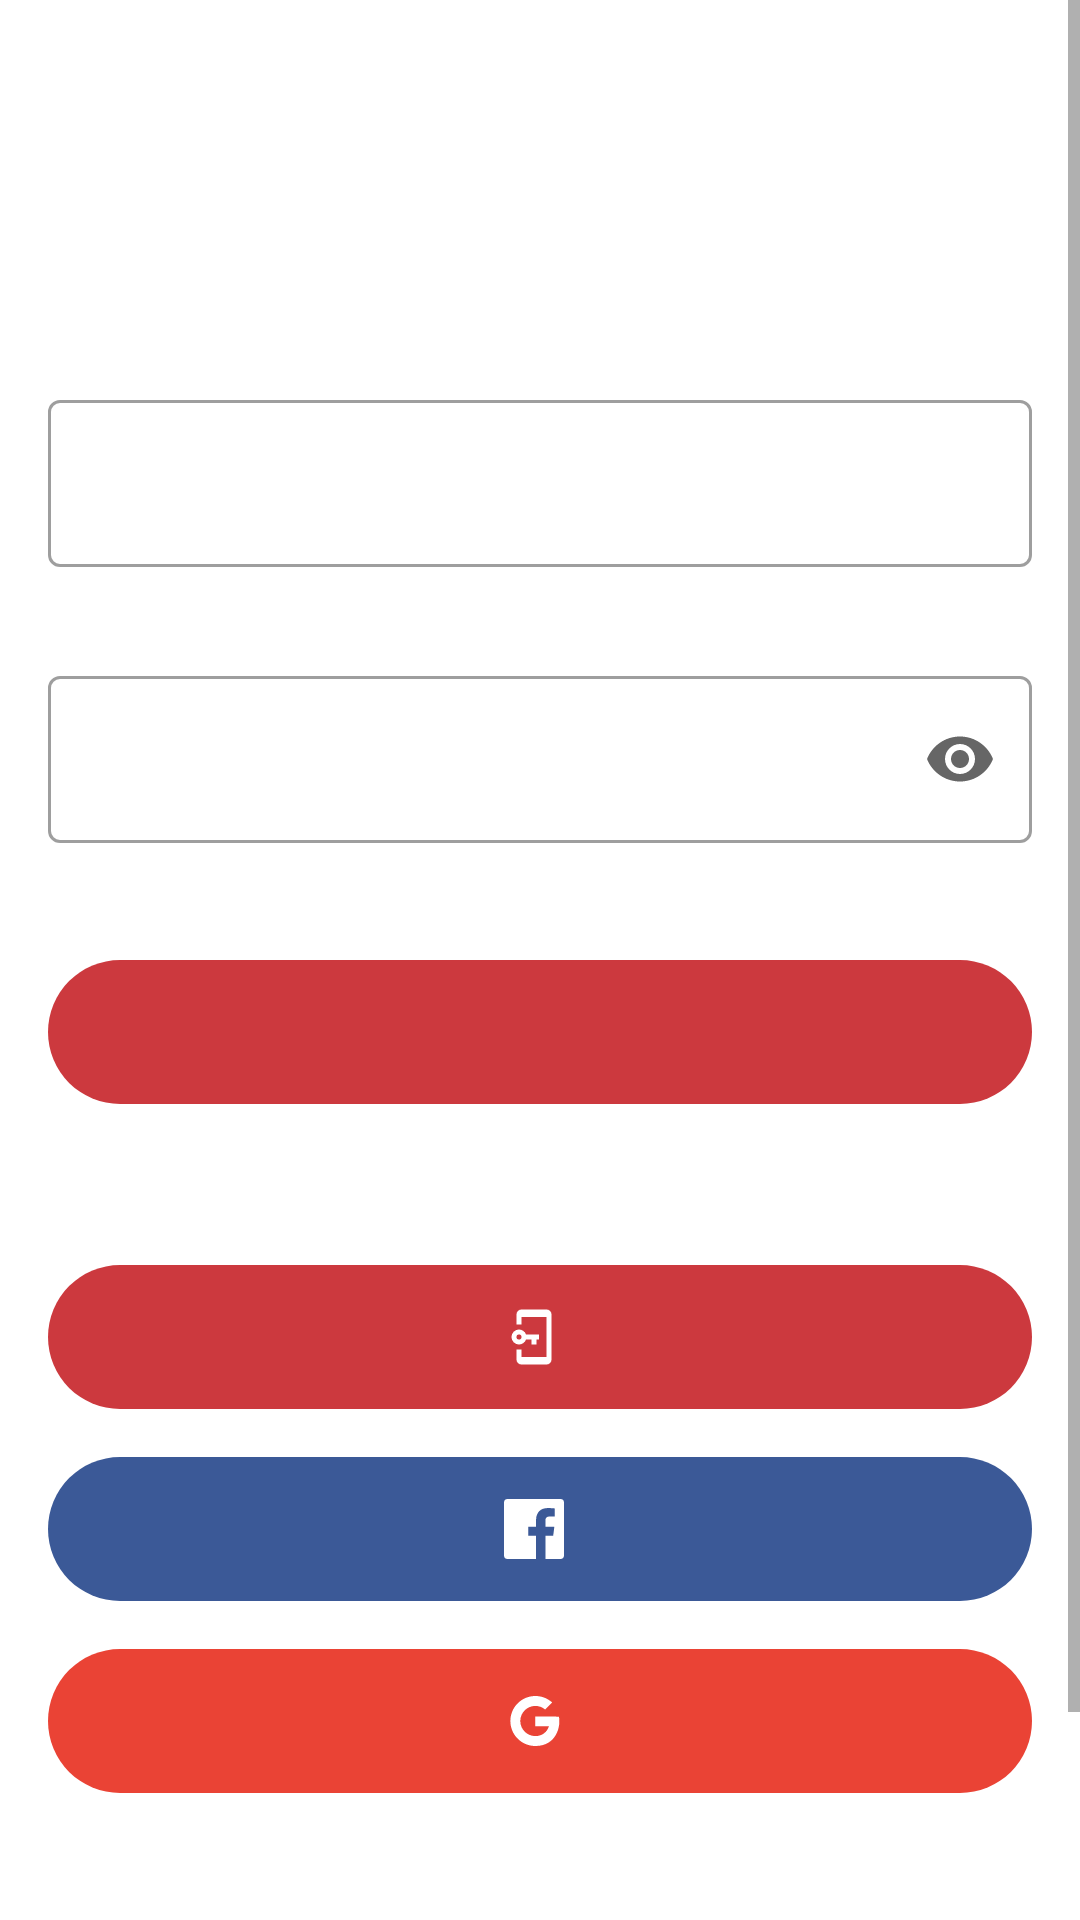

Produce the Android XML layout that renders to this screen, including the resource entries it uses.
<!-- AndroidManifest.xml: fallback theme Theme.MaterialComponents.DayNight.NoActionBar -->
<!-- res/layout/activity_base_login.xml -->
<?xml version="1.0" encoding="utf-8"?>
<ScrollView xmlns:android="http://schemas.android.com/apk/res/android"
  xmlns:app="http://schemas.android.com/apk/res-auto"
  xmlns:tools="http://schemas.android.com/tools"
  android:layout_width="match_parent"
  android:layout_height="match_parent"
  tools:context=".BaseLoginActivity">

  <androidx.constraintlayout.widget.ConstraintLayout
    android:layout_width="match_parent"
    android:layout_height="wrap_content">

    <ImageView
      android:id="@+id/appLogo"
      android:layout_width="80dp"
      android:layout_height="80dp"
      android:layout_gravity="center"
      android:layout_marginStart="16dp"
      android:layout_marginTop="24dp"
      android:layout_marginEnd="16dp"
      android:scaleType="centerInside"
      app:layout_constraintEnd_toEndOf="parent"
      app:layout_constraintStart_toStartOf="parent"
      app:layout_constraintTop_toTopOf="parent"
      tools:contentDescription="App Logo" />

    <com.google.android.material.textfield.TextInputLayout
      android:id="@+id/inputLayoutEmail"
      style="@style/FormFieldInputLayout"
      android:layout_width="0dp"
      android:layout_height="wrap_content"
      android:layout_marginStart="16dp"
      android:layout_marginTop="24dp"
      android:layout_marginEnd="16dp"
      app:errorEnabled="true"
      app:errorTextAppearance="@style/FieldErrorTextAppearance"
      app:layout_constraintEnd_toEndOf="parent"
      app:layout_constraintStart_toStartOf="parent"
      app:layout_constraintTop_toBottomOf="@id/appLogo"
      tools:hint="Email">

      <com.google.android.material.textfield.TextInputEditText
        android:id="@+id/inputEmail"
        android:layout_width="match_parent"
        android:layout_height="wrap_content"
        android:inputType="textEmailAddress" />

    </com.google.android.material.textfield.TextInputLayout>

    <com.google.android.material.textfield.TextInputLayout
      android:id="@+id/inputLayoutPassword"
      style="@style/FormFieldInputLayout"
      android:layout_width="0dp"
      android:layout_height="wrap_content"
      android:layout_marginTop="8dp"
      app:endIconMode="password_toggle"
      app:errorEnabled="true"
      app:errorTextAppearance="@style/FieldErrorTextAppearance"
      app:layout_constraintEnd_toEndOf="@+id/inputLayoutEmail"
      app:layout_constraintStart_toStartOf="@+id/inputLayoutEmail"
      app:layout_constraintTop_toBottomOf="@id/inputLayoutEmail"
      tools:hint="Password">

      <com.google.android.material.textfield.TextInputEditText
        android:id="@+id/inputPassword"
        android:layout_width="match_parent"
        android:layout_height="wrap_content"
        android:inputType="textPassword" />

    </com.google.android.material.textfield.TextInputLayout>

    <com.google.android.material.button.MaterialButton
      android:id="@+id/buttonLogin"
      style="@style/FormButton"
      android:layout_width="0dp"
      android:layout_height="wrap_content"
      android:layout_marginTop="16dp"
      android:textAlignment="center"
      app:layout_constraintEnd_toEndOf="@+id/inputLayoutPassword"
      app:layout_constraintStart_toStartOf="@+id/inputLayoutPassword"
      app:layout_constraintTop_toBottomOf="@id/inputLayoutPassword"
      tools:text="Login" />

    <com.google.android.material.button.MaterialButton
      android:id="@+id/buttonForgotPassword"
      style="@style/TextButton"
      android:layout_width="wrap_content"
      android:layout_height="wrap_content"
      android:layout_marginTop="8dp"
      app:layout_constraintEnd_toEndOf="@+id/buttonGoggle"
      app:layout_constraintStart_toStartOf="@+id/buttonGoggle"
      app:layout_constraintTop_toBottomOf="@+id/buttonGoggle"
      tools:text="Forgot Password?"
      tools:visibility="visible" />

    <androidx.appcompat.widget.AppCompatTextView
      android:id="@+id/textOr"
      android:layout_width="wrap_content"
      android:layout_height="wrap_content"
      android:layout_marginTop="16dp"
      android:textColor="@color/trout"
      android:textSize="16sp"
      app:layout_constraintEnd_toEndOf="parent"
      app:layout_constraintStart_toStartOf="parent"
      app:layout_constraintTop_toBottomOf="@+id/buttonLogin"
      tools:text="or" />

    <com.google.android.material.button.MaterialButton
      android:id="@+id/buttonPhoneAuth"
      style="@style/PhoneAuthButton"
      android:layout_width="0dp"
      android:layout_height="wrap_content"
      android:layout_marginTop="16dp"
      android:textAlignment="center"
      app:layout_constraintEnd_toEndOf="@+id/buttonLogin"
      app:layout_constraintStart_toStartOf="@+id/buttonLogin"
      app:layout_constraintTop_toBottomOf="@+id/textOr"
      tools:text="Login with Mobile Number" />

    <com.google.android.material.button.MaterialButton
      android:id="@+id/buttonFacebook"
      style="@style/FacebookButton"
      android:layout_width="0dp"
      android:layout_height="wrap_content"
      android:layout_marginTop="16dp"
      android:textAlignment="center"
      app:layout_constraintEnd_toEndOf="@+id/buttonLogin"
      app:layout_constraintStart_toStartOf="@+id/buttonLogin"
      app:layout_constraintTop_toBottomOf="@id/buttonPhoneAuth"
      tools:text="Login with Facebook" />

    <com.google.android.material.button.MaterialButton
      android:id="@+id/buttonGoggle"
      style="@style/GoogleButton"
      android:layout_width="0dp"
      android:layout_height="wrap_content"
      android:layout_marginTop="16dp"
      android:textAlignment="center"
      app:layout_constraintEnd_toEndOf="@+id/buttonLogin"
      app:layout_constraintStart_toStartOf="@+id/buttonLogin"
      app:layout_constraintTop_toBottomOf="@id/buttonFacebook"
      tools:text="Login with Google" />

    <LinearLayout
      android:layout_width="wrap_content"
      android:layout_height="wrap_content"
      android:layout_marginTop="16dp"
      android:orientation="horizontal"
      app:layout_constraintEnd_toEndOf="parent"
      app:layout_constraintStart_toStartOf="parent"
      app:layout_constraintTop_toBottomOf="@+id/buttonForgotPassword">

      <androidx.appcompat.widget.AppCompatTextView
        android:id="@+id/labelSignUp"
        android:layout_width="wrap_content"
        android:layout_height="wrap_content"
        android:layout_gravity="center_vertical"
        tools:text="Don't have an account yet?" />

      <com.google.android.material.button.MaterialButton
        android:id="@+id/buttonSignUp"
        style="@style/TextButton"
        android:layout_width="wrap_content"
        android:layout_height="wrap_content"
        android:layout_gravity="center_vertical"
        tools:text="Sign up" />

    </LinearLayout>

  </androidx.constraintlayout.widget.ConstraintLayout>

</ScrollView>
<!-- resources referenced by this layout -->
<resources>
  <color name="trout">#4A515E</color>
  <style name="FieldErrorTextAppearance" parent="TextAppearance.Design.Error">
      <item name="android:textSize">14sp</item>
    </style>
  <style name="FormButton" parent="Widget.MaterialComponents.Button.TextButton">
      <item name="android:textColor">@color/white</item>
      <item name="android:textSize">14sp</item>
      <item name="android:textAllCaps">false</item>
      <item name="backgroundTint">@color/flash_mahogany</item>
      <item name="cornerRadius">24dp</item>
      <item name="android:insetTop">0dp</item>
      <item name="android:insetBottom">0dp</item>
      <item name="android:gravity">center</item>
    </style>
  <style name="FormFieldInputLayout" parent="@style/Widget.MaterialComponents.TextInputLayout.OutlinedBox">
      <item name="boxCornerRadiusTopStart">4dp</item>
      <item name="boxCornerRadiusTopEnd">4dp</item>
      <item name="boxCornerRadiusBottomStart">4dp</item>
      <item name="boxCornerRadiusBottomEnd">4dp</item>
      <item name="boxBackgroundColor">@color/white</item>
    </style>
  <style name="GoogleButton" parent="Widget.MaterialComponents.Button.TextButton">
      <item name="android:textColor">@color/white</item>
      <item name="android:textSize">14sp</item>
      <item name="android:textAllCaps">false</item>
      <item name="backgroundTint">@color/cinnabar</item>
      <item name="android:insetTop">0dp</item>
      <item name="android:insetBottom">0dp</item>
      <item name="icon">@drawable/ic_google_logo</item>
      <item name="iconTint">@color/white</item>
      <item name="iconGravity">textStart</item>
      <item name="android:gravity">center</item>
      <item name="android:layout_gravity">center</item>
      <item name="cornerRadius">24dp</item>
    </style>
  <style name="TextButton" parent="Widget.MaterialComponents.Button.TextButton">
      <item name="android:textSize">14sp</item>
      <item name="android:textAllCaps">false</item>
      <item name="android:insetTop">0dp</item>
      <item name="android:insetBottom">0dp</item>
      <item name="android:gravity">center</item>
    </style>
  <color name="white">#ffffff</color>
  <color name="chambray">#3B5997</color>
  <color name="flash_mahogany">#CC393E</color>
  <color name="cinnabar">#EA4335</color>
  <!-- drawable ic_google_logo (drawable) -->
  <vector xmlns:android="http://schemas.android.com/apk/res/android"
    android:width="20dp"
    android:height="20dp"
    android:viewportWidth="24"
    android:viewportHeight="24">
    <path
      android:fillColor="#000000"
      android:pathData="M12.545,10.239v3.821h5.445c-0.712,2.315 -2.647,3.972 -5.445,3.972c-3.332,0 -6.033,-2.701 -6.033,-6.032s2.701,-6.032 6.033,-6.032c1.498,0 2.866,0.549 3.921,1.453l2.814,-2.814C17.503,2.988 15.139,2 12.545,2C7.021,2 2.543,6.477 2.543,12s4.478,10 10.002,10c8.396,0 10.249,-7.85 9.426,-11.748L12.545,10.239z" />
  </vector>
  <!-- drawable ic_cellphone_key (drawable) -->
  <vector xmlns:android="http://schemas.android.com/apk/res/android"
      android:height="20dp"
      android:width="20dp"
      android:viewportWidth="24"
      android:viewportHeight="24">
      <path android:fillColor="#000" android:pathData="M7,1A2,2 0 0,0 5,3V7H7V4H17V20H7V17H5V21A2,2 0 0,0 7,23H17A2,2 0 0,0 19,21V3A2,2 0 0,0 17,1H7M6,9A3,3 0 0,0 3,12A3,3 0 0,0 6,15C7.31,15 8.42,14.17 8.83,13H11V15H13V13H14V11H8.83C8.42,9.83 7.31,9 6,9M6,11A1,1 0 0,1 7,12A1,1 0 0,1 6,13A1,1 0 0,1 5,12A1,1 0 0,1 6,11Z" />
  </vector>
</resources>
